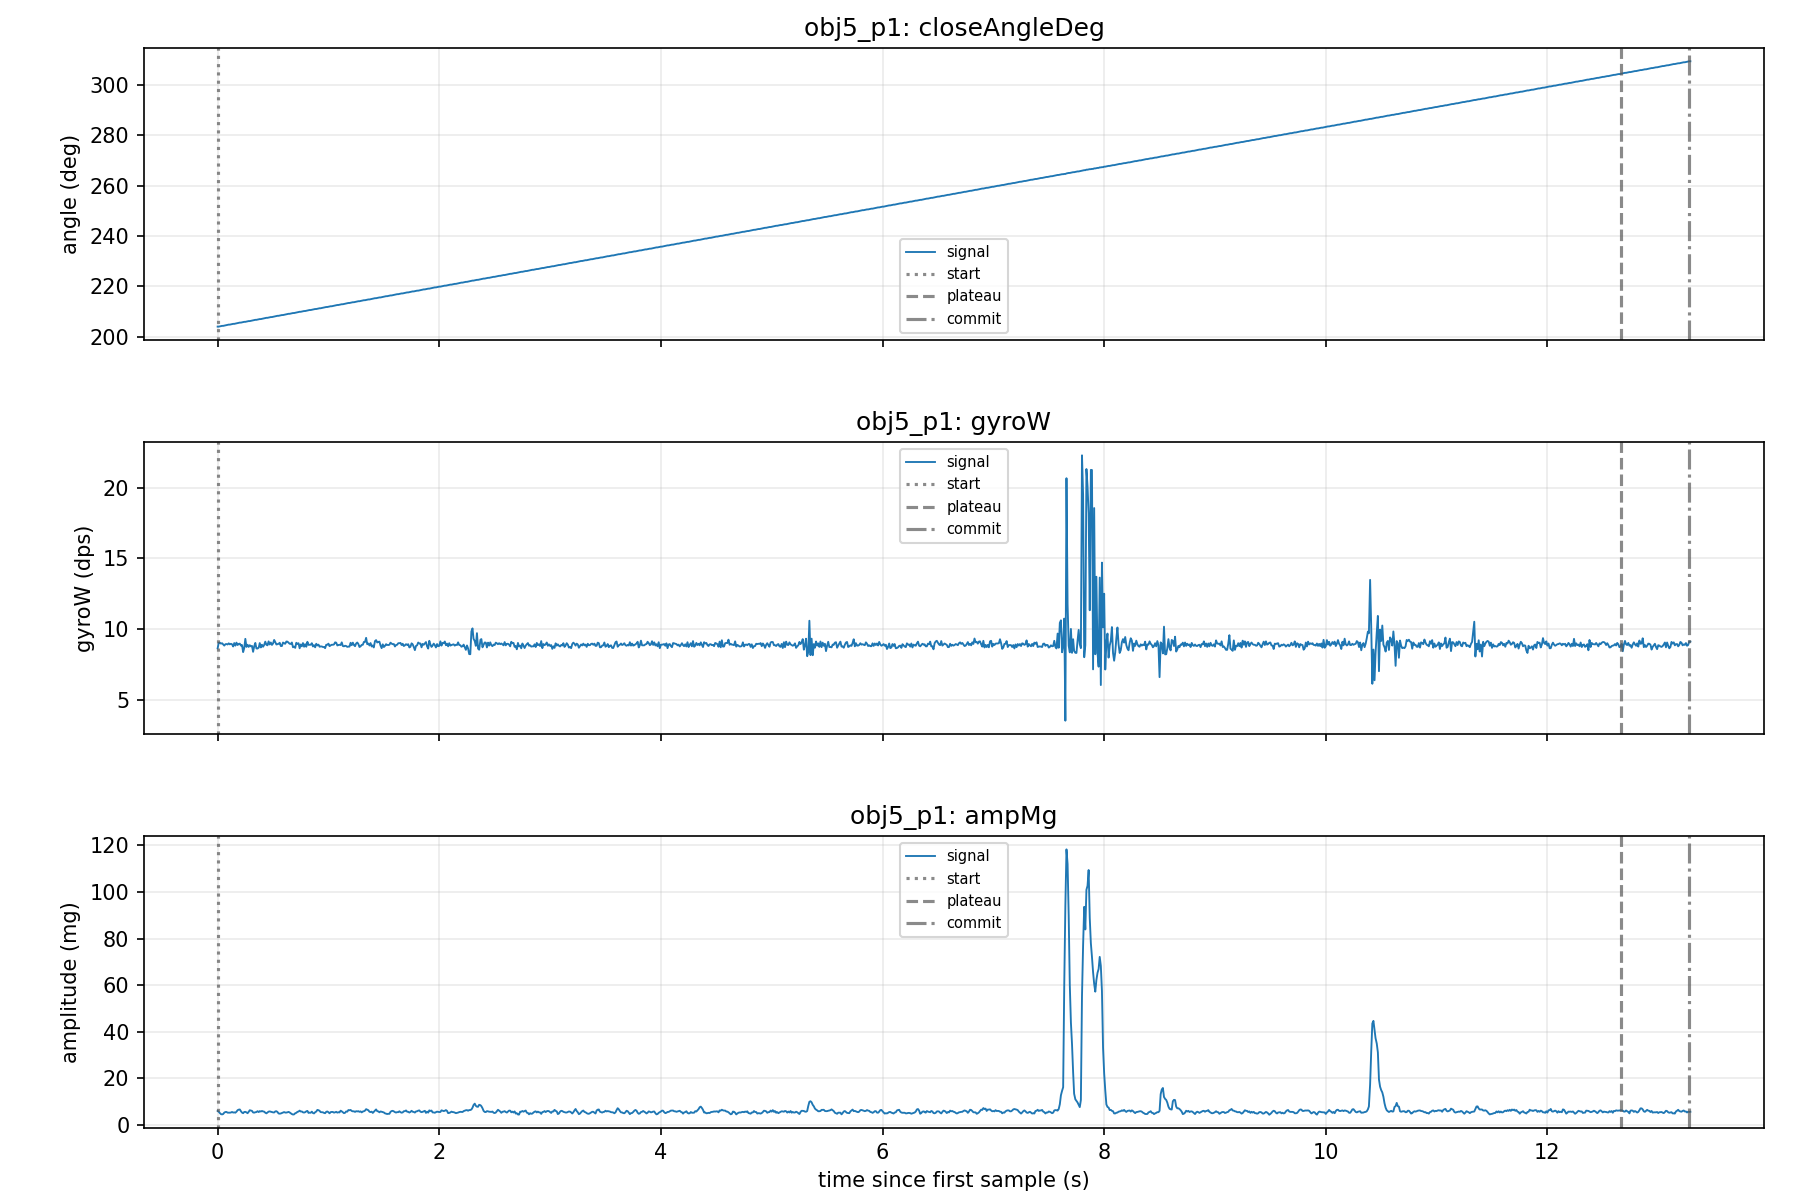

The table this chart was drawn from, first rows:
eventId, class, label, startMs, plateauMs, commitMs, openMs, closureMs, startAngle, plateauAngle, angleMoved, gyroPeak, gyroEnergy, impactA, ampPost100, ringdownDb, decayTauMs, ctYMean, ctZMean, angleSlopeDegS, closedRatio, gapCount, sampleCount, touchScore
1, obj5_p1, 1, 30358, 43018, 43638, , 12660, 204, 307, 100.5, 22.28, 1031, 6.330, 5.923, -0.578, 7692, 17.55, -919, 7.818, 1.000, 1, 1329, 
